Labelled photos from "documents", an image-classification folder in jauniusc/cvmatch. The possible labels are: email, form, letter, resume.

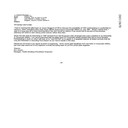
Label: email

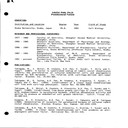
Label: resume

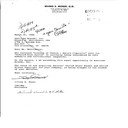
Label: letter

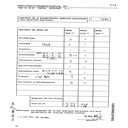
Label: form

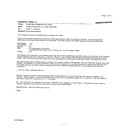
Label: email

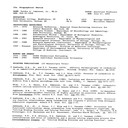
Label: resume
